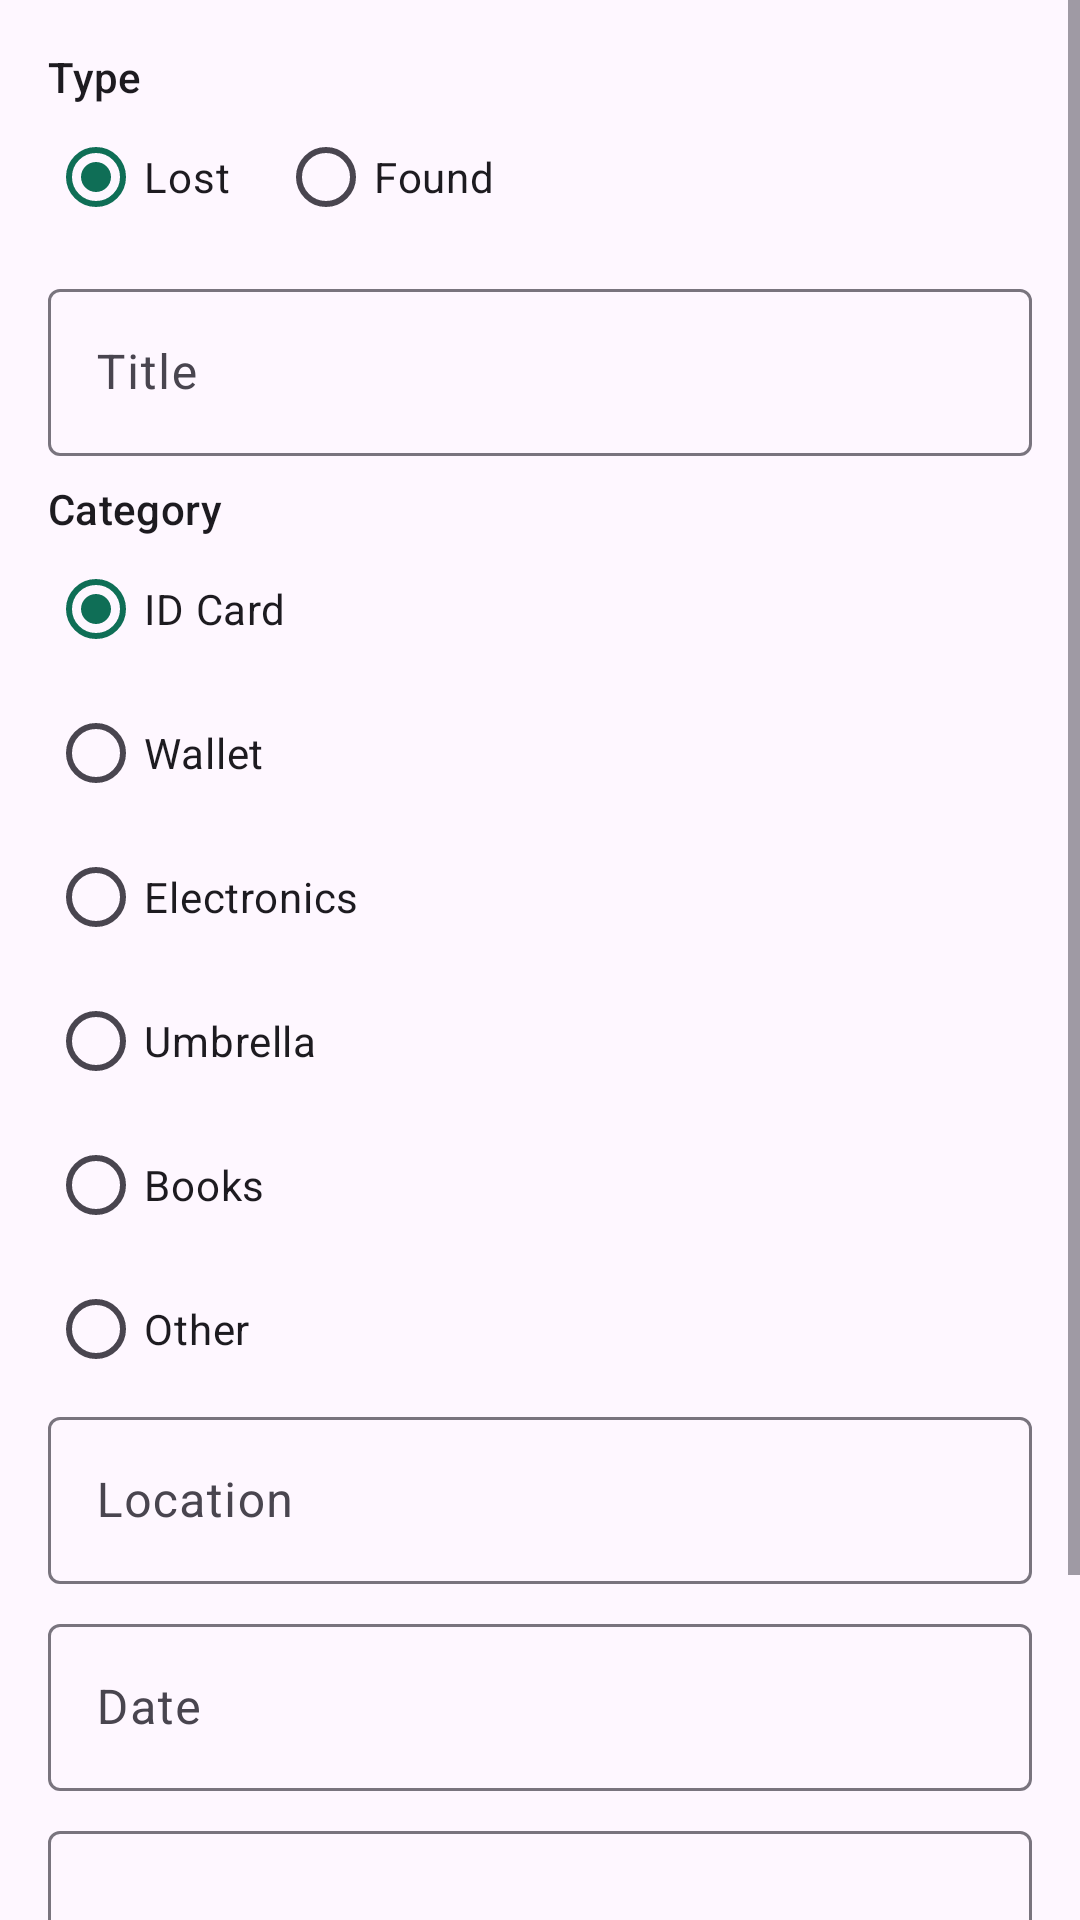

This screen was rendered from an Android layout file. Write that file and the resources it references.
<!-- AndroidManifest.xml: application theme Theme.JEILostFound -->
<!-- res/layout/fragment_report_item.xml -->
<?xml version="1.0" encoding="utf-8"?>
<ScrollView xmlns:android="http://schemas.android.com/apk/res/android"
    android:layout_width="match_parent"
    android:layout_height="match_parent"
    android:fillViewport="true">

    <LinearLayout
        android:layout_width="match_parent"
        android:layout_height="wrap_content"
        android:orientation="vertical"
        android:padding="16dp">

        <TextView
            android:layout_width="wrap_content"
            android:layout_height="wrap_content"
            android:text="@string/label_type"
            android:textAppearance="?attr/textAppearanceTitleSmall" />

        <RadioGroup
            android:id="@+id/rg_type"
            android:layout_width="match_parent"
            android:layout_height="wrap_content"
            android:orientation="horizontal">

            <RadioButton
                android:id="@+id/rb_lost"
                android:layout_width="wrap_content"
                android:layout_height="wrap_content"
                android:checked="true"
                android:text="@string/chip_lost" />

            <RadioButton
                android:id="@+id/rb_found"
                android:layout_width="wrap_content"
                android:layout_height="wrap_content"
                android:layout_marginStart="16dp"
                android:text="@string/chip_found" />
        </RadioGroup>

        <com.google.android.material.textfield.TextInputLayout
            style="@style/Widget.Material3.TextInputLayout.OutlinedBox"
            android:layout_width="match_parent"
            android:layout_height="wrap_content"
            android:layout_marginTop="8dp"
            android:hint="@string/label_title">

            <com.google.android.material.textfield.TextInputEditText
                android:id="@+id/et_title"
                android:layout_width="match_parent"
                android:layout_height="wrap_content"
                android:inputType="textCapSentences"
                android:maxLines="1" />
        </com.google.android.material.textfield.TextInputLayout>

        <TextView
            android:layout_width="wrap_content"
            android:layout_height="wrap_content"
            android:layout_marginTop="8dp"
            android:text="@string/label_category"
            android:textAppearance="?attr/textAppearanceTitleSmall" />

        <RadioGroup
            android:id="@+id/rg_category"
            android:layout_width="match_parent"
            android:layout_height="wrap_content">

            <RadioButton android:id="@+id/rb_id_card" android:layout_width="match_parent" android:layout_height="wrap_content" android:checked="true" android:text="ID Card" />
            <RadioButton android:id="@+id/rb_wallet" android:layout_width="match_parent" android:layout_height="wrap_content" android:text="Wallet" />
            <RadioButton android:id="@+id/rb_electronics" android:layout_width="match_parent" android:layout_height="wrap_content" android:text="Electronics" />
            <RadioButton android:id="@+id/rb_umbrella" android:layout_width="match_parent" android:layout_height="wrap_content" android:text="Umbrella" />
            <RadioButton android:id="@+id/rb_books" android:layout_width="match_parent" android:layout_height="wrap_content" android:text="Books" />
            <RadioButton android:id="@+id/rb_other" android:layout_width="match_parent" android:layout_height="wrap_content" android:text="Other" />
        </RadioGroup>

        <com.google.android.material.textfield.TextInputLayout
            style="@style/Widget.Material3.TextInputLayout.OutlinedBox"
            android:layout_width="match_parent"
            android:layout_height="wrap_content"
            android:hint="@string/label_location">

            <com.google.android.material.textfield.TextInputEditText
                android:id="@+id/et_location"
                android:layout_width="match_parent"
                android:layout_height="wrap_content"
                android:inputType="textCapWords"
                android:maxLines="1" />
        </com.google.android.material.textfield.TextInputLayout>

        <com.google.android.material.textfield.TextInputLayout
            style="@style/Widget.Material3.TextInputLayout.OutlinedBox"
            android:layout_width="match_parent"
            android:layout_height="wrap_content"
            android:layout_marginTop="8dp"
            android:hint="@string/label_date">

            <com.google.android.material.textfield.TextInputEditText
                android:id="@+id/et_date"
                android:layout_width="match_parent"
                android:layout_height="wrap_content"
                android:clickable="true"
                android:cursorVisible="false"
                android:focusable="false"
                android:inputType="none" />
        </com.google.android.material.textfield.TextInputLayout>

        <com.google.android.material.textfield.TextInputLayout
            style="@style/Widget.Material3.TextInputLayout.OutlinedBox"
            android:layout_width="match_parent"
            android:layout_height="wrap_content"
            android:layout_marginTop="8dp"
            android:hint="@string/label_description">

            <com.google.android.material.textfield.TextInputEditText
                android:id="@+id/et_description"
                android:layout_width="match_parent"
                android:layout_height="wrap_content"
                android:inputType="textCapSentences|textMultiLine"
                android:minLines="3" />
        </com.google.android.material.textfield.TextInputLayout>

        <TextView
            android:id="@+id/tv_error"
            android:layout_width="match_parent"
            android:layout_height="wrap_content"
            android:layout_marginTop="8dp"
            android:textColor="@color/error_red"
            android:visibility="gone" />

        <LinearLayout
            android:layout_width="match_parent"
            android:layout_height="wrap_content"
            android:layout_marginTop="12dp"
            android:orientation="horizontal">

            <com.google.android.material.button.MaterialButton
                android:id="@+id/btn_cancel"
                style="@style/Widget.Material3.Button.OutlinedButton"
                android:layout_width="0dp"
                android:layout_height="wrap_content"
                android:layout_marginEnd="6dp"
                android:layout_weight="1"
                android:text="@string/btn_cancel" />

            <com.google.android.material.button.MaterialButton
                android:id="@+id/btn_submit"
                android:layout_width="0dp"
                android:layout_height="wrap_content"
                android:layout_marginStart="6dp"
                android:layout_weight="1"
                android:text="@string/btn_submit" />
        </LinearLayout>
    </LinearLayout>
</ScrollView>
<!-- resources referenced by this layout -->
<resources>
  <color name="error_red">#C62828</color>
  <string name="btn_cancel">Cancel</string>
  <string name="btn_submit">Submit</string>
  <string name="chip_found">Found</string>
  <string name="chip_lost">Lost</string>
  <string name="label_category">Category</string>
  <string name="label_date">Date</string>
  <string name="label_description">Description</string>
  <string name="label_location">Location</string>
  <string name="label_title">Title</string>
  <string name="label_type">Type</string>
  <style name="Theme.JEILostFound" parent="Theme.Material3.Light.NoActionBar">
          <item name="colorPrimary">@color/jei_teal</item>
          <item name="colorOnPrimary">@color/white</item>
          <item name="colorPrimaryContainer">@color/jei_teal_light</item>
          <item name="colorSecondary">@color/jei_teal_dark</item>
          <item name="android:statusBarColor">@color/jei_teal_dark</item>
      </style>
  <color name="jei_teal">#0F6E56</color>
  <color name="white">#FFFFFFFF</color>
  <color name="jei_teal_light">#D8F3EA</color>
  <color name="jei_teal_dark">#0A4A3A</color>
</resources>
